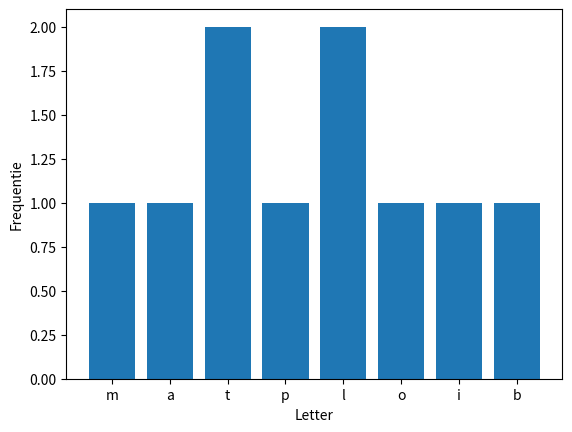

Python code for this plot:
import matplotlib.pyplot as plt
from collections import Counter

woord = "matplotlib"
frequentie = Counter(woord)

plt.bar(frequentie.keys(), frequentie.values())
plt.xlabel("Letter")
plt.ylabel("Frequentie")
plt.show()